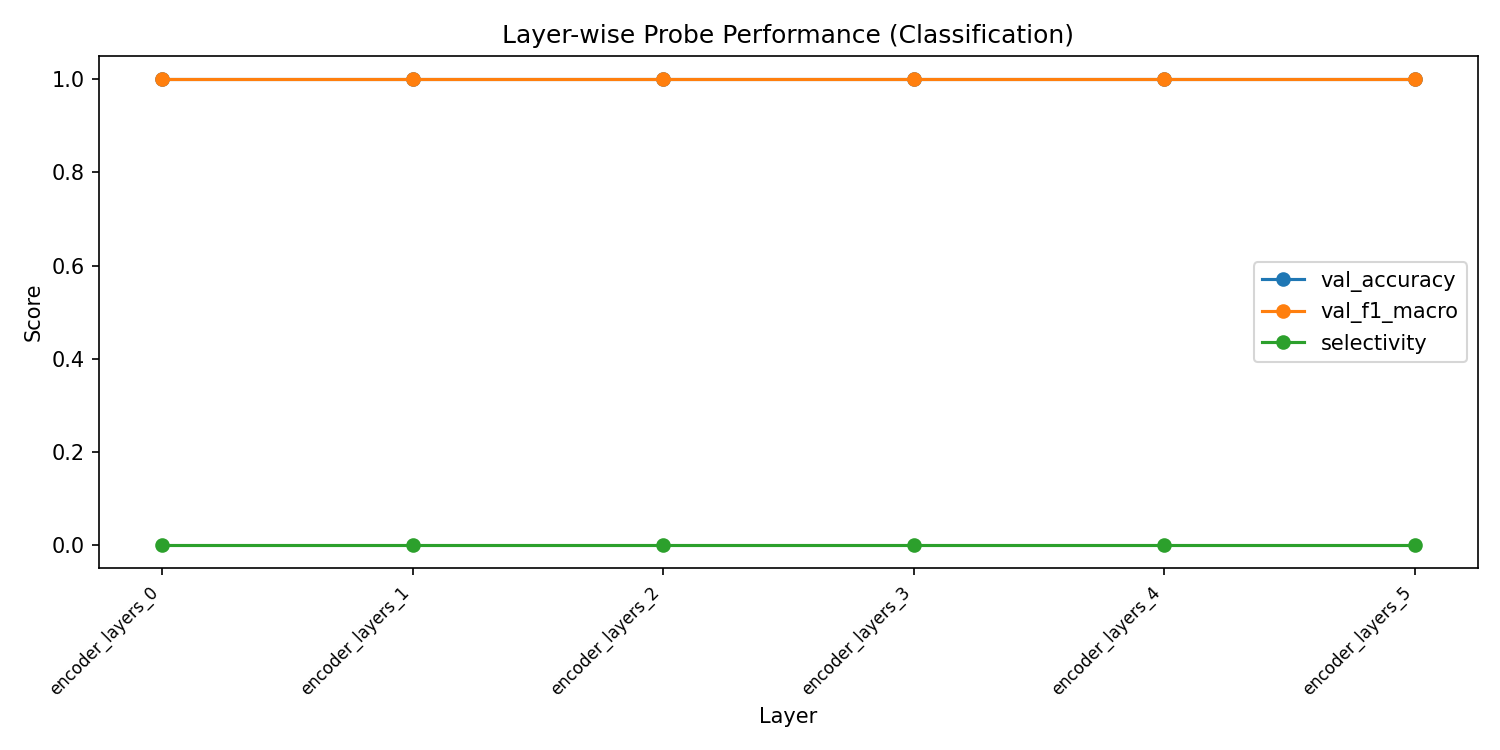

The data file committed next to this chart (first rows):
layer, val_accuracy, val_f1_macro, val_f1_weighted, train_loss, selectivity, cka_vs_encoder_layers_0, cka_vs_encoder_layers_1, cka_vs_encoder_layers_2, cka_vs_encoder_layers_3, cka_vs_encoder_layers_4
encoder_layers_0, 1.0, 1.0, 1.0, 0.0001701, 0.0, , , , , 
encoder_layers_1, 1.0, 1.0, 1.0, 7.703245541455949e-05, 0.0, 0.9918, , , , 
encoder_layers_2, 1.0, 1.0, 1.0, 4.941191946272738e-05, 0.0, , 0.9973, , , 
encoder_layers_3, 1.0, 1.0, 1.0, 3.096888718169389e-05, 0.0, , , 0.9989, , 
encoder_layers_4, 1.0, 1.0, 1.0, 2.3251776636041337e-05, 0.0, , , , 0.9994, 
encoder_layers_5, 1.0, 1.0, 1.0, 1.68159277159753e-05, 0.0, , , , , 0.9996
